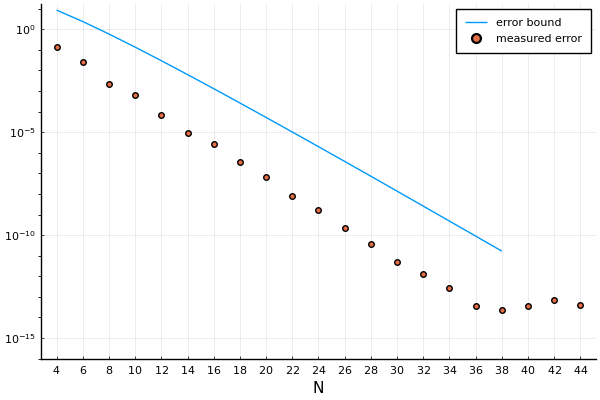

The data file committed next to this chart (first rows):
Ns, es, bs
4, 0.1341, 8.459
6, 0.02687, 2.361
8, 0.0022, 0.5853
10, 0.0006115, 0.1349
12, 6.932474016763113e-5, 0.0296
14, 9.457891837483245e-6, 0.00627
16, 2.5986624655471857e-6, 0.001295
18, 3.574720203181059e-7, 0.0002616
20, 6.92858171946753e-8, 5.1959732179811594e-5
22, 8.25401591519892e-9, 1.021149881671912e-5
24, 1.6804085900545829e-9, 1.977303800175834e-6
26, 2.2982071801180837e-10, 3.796312556885095e-7
28, 3.749955901355406e-11, 7.264126689810416e-8
30, 4.909850304102292e-12, 1.3700184902607895e-8
32, 1.3454792835432272e-12, 2.5699618416537636e-9
34, 2.76667577736589e-13, 4.81039241998066e-10
36, 3.697042672001771e-14, 8.986733721406328e-11
38, 2.353672812205332e-14, 1.6704258600881064e-11
40, 3.808064974464287e-14, 3.066218369046129e-12
42, 7.4495964952348e-14, 5.620682764807e-13
44, 4.0523140398818214e-14, 1.0290659542244196e-13
